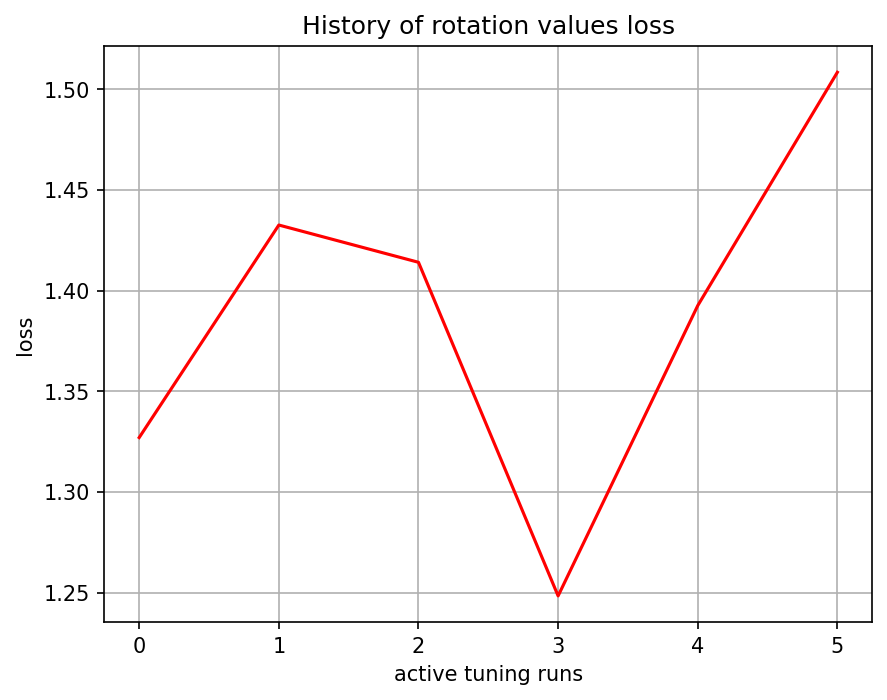

Values plotted in this chart, from the file beside it:
, 0
0, 1.327
1, 1.433
2, 1.414
3, 1.248
4, 1.393
5, 1.508
